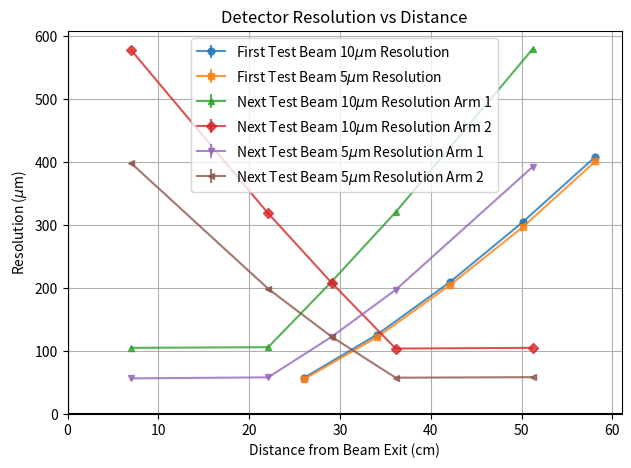
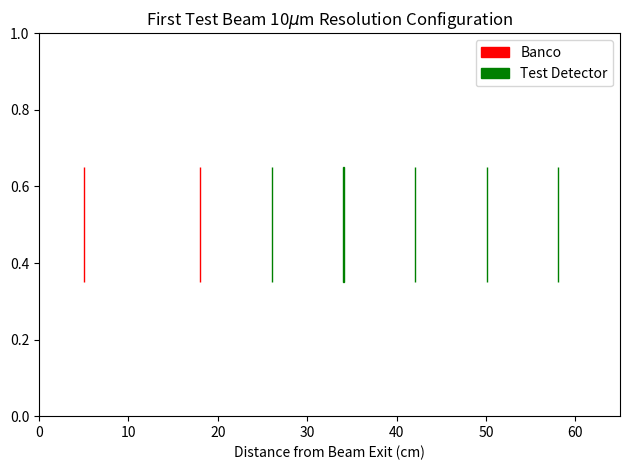
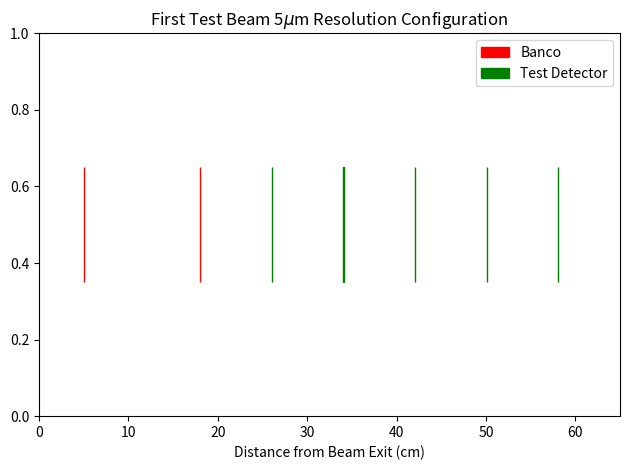
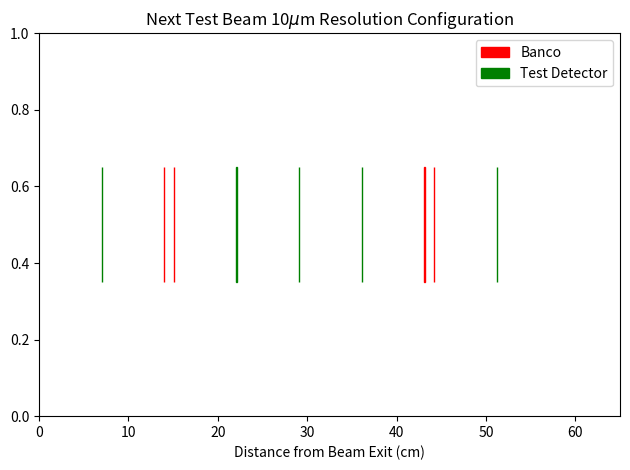
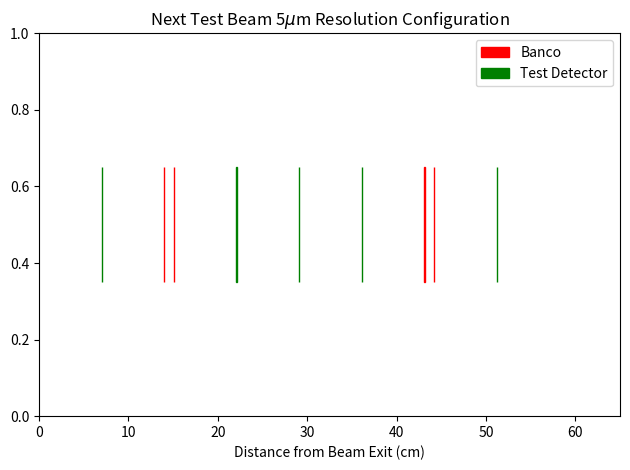
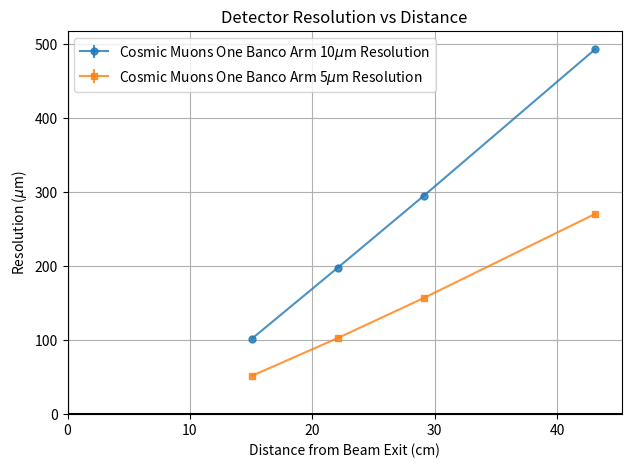
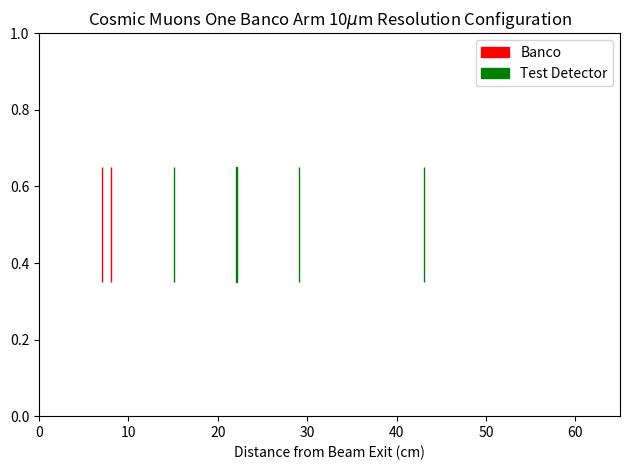
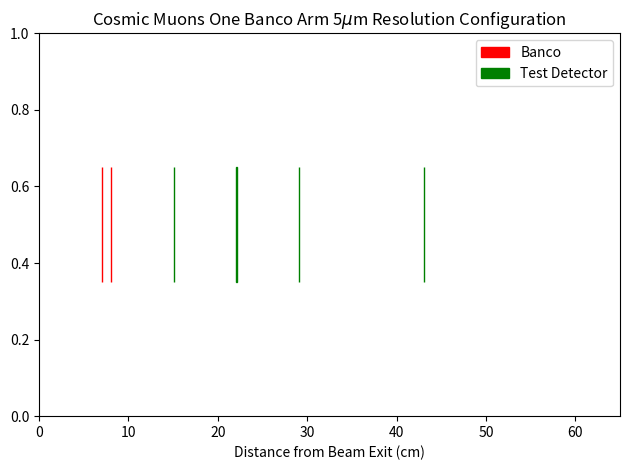

The script that saved these images, in order:
#!/usr/bin/env python3
# -*- coding: utf-8 -*-
"""
Created on May 22 19:32 2024
Created in PyCharm
Created as saclay_micromegas/multiple_scattering

@author: Dylan Neff, dn277127
"""

from copy import deepcopy
import numpy as np
import matplotlib.pyplot as plt
from matplotlib.patches import Rectangle
from scipy.optimize import curve_fit as cf

materials = {
    # 'material_name', {'radiation_length': g/cm^2, 'density': g/cm^3}
    'air': {'radiation_length': 36.62, 'density': 1.205 / 1000},
    'mylar': {'radiation_length': 39.95, 'density': 1.40},
    'copper': {'radiation_length': 137.3, 'density': 8.96},
    'kapton': {'radiation_length': 85.5, 'density': 1.42},
    'polypropylene': {'radiation_length': 78.5, 'density': 2.041},
    'argon': {'radiation_length': 19.55, 'density': 1.519 / 1000},
    'aluminum': {'radiation_length': 24.01, 'density': 2.699},
    # 'pcb': 18.8,
}

test_detector = [
    # {'material': material_name, 'thickness': thickness in cm},
    {'material': 'mylar', 'thickness': 5 / 10000},  # cm from microns
    {'material': 'steel', 'thickness': 18 * 0.4 / 10000},  # cm from microns, 40% filled
    {'material': 'steel', 'thickness': 18 * 0.4 / 10000},  # cm from microns, 40% filled twice?
    {'material': 'argon', 'thickness': 0.5},  # cm
    {'material': 'kapton', 'thickness': 50 / 10000},  # cm from microns
    {'material': 'copper', 'thickness': 15 / 10000},  # cm from microns
    {'material': 'kapton', 'thickness': 50 / 10000},  # cm from microns
    {'material': 'copper', 'thickness': 15 / 10000},  # cm from microns
    {'material': 'mylar', 'thickness': 5 / 10000},  # cm from microns
    # {'material': 'pcb', 'thickness': 0.5},  # cm  ???
]

test_detector_x0 = [
    # {'x0': fraction of radiation length},
    {'x0': 0.003, 'thickness': 150 / 10000},  # Ballpark
]

banco_arm_x0 = [
    {'x0': 0.003, 'thickness': 150 / 10000},  # Guess, same as test
]

test_det_air_gap = [
    {'material': 'air', 'thickness': 10},  # cm
]

banco_arm_air_gap = [
    {'material': 'air', 'thickness': 13},  # cm
]

init_air_gap = [
    {'material': 'air', 'thickness': 5},  # cm
]


def main():
    # initial_test()
    configuration_optimization()
    cosmic_muons()
    print('donzo')


def cosmic_muons():
    incident_energy = 2000  # MeV
    num_particles = 10000
    init_r = 200 / 10000  # cm from microns

    configurations = [
        {
            'name': r'Cosmic Muons One Banco Arm 10$\mu$m Resolution',
            'banco_res': 10 / 10000,  # um to cm
            'scattering_objects':
                [
                    {'material': 'air', 'thickness': 7, 'type': 'air'},  # cm
                    {'x0': 0.0001, 'thickness': 5 / 10000, 'type': 'banco'},  # Guess, same as test
                    {'x0': 0.003, 'thickness': 10.6 / 10, 'type': 'banco_seperator'},  # Guess, same as test
                    {'x0': 0.0001, 'thickness': 5 / 10000, 'type': 'banco'},  # Guess, same as test
                    {'material': 'air', 'thickness': 7, 'type': 'air'},  # cm
                    {'x0': 0.003, 'thickness': 1.58e-2, 'type': 'test_det'},  # Ballpark
                    {'material': 'air', 'thickness': 7, 'type': 'air'},  # cm
                    {'x0': 0.003, 'thickness': 1.58e-2, 'type': 'test_det'},  # Ballpark
                    {'material': 'air', 'thickness': 7, 'type': 'air'},  # cm
                    {'x0': 0.003, 'thickness': 1.58e-2, 'type': 'test_det'},  # Ballpark
                    {'material': 'air', 'thickness': 7, 'type': 'air'},  # cm
                    {'material': 'air', 'thickness': 7, 'type': 'air'},  # cm
                    {'x0': 0.003, 'thickness': 1.58e-2, 'type': 'test_det'},  # Ballpark
                ]
        },
        {
            'name': r'Cosmic Muons One Banco Arm 5$\mu$m Resolution',
            'banco_res': 5 / 10000,  # um to cm
            'scattering_objects':
                [
                    {'material': 'air', 'thickness': 7, 'type': 'air'},  # cm
                    {'x0': 0.0001, 'thickness': 5 / 10000, 'type': 'banco'},  # Guess, same as test
                    {'x0': 0.003, 'thickness': 10.6 / 10, 'type': 'banco_seperator'},  # Guess, same as test
                    {'x0': 0.0001, 'thickness': 5 / 10000, 'type': 'banco'},  # Guess, same as test
                    {'material': 'air', 'thickness': 7, 'type': 'air'},  # cm
                    {'x0': 0.003, 'thickness': 1.58e-2, 'type': 'test_det'},  # Ballpark
                    {'material': 'air', 'thickness': 7, 'type': 'air'},  # cm
                    {'x0': 0.003, 'thickness': 1.58e-2, 'type': 'test_det'},  # Ballpark
                    {'material': 'air', 'thickness': 7, 'type': 'air'},  # cm
                    {'x0': 0.003, 'thickness': 1.58e-2, 'type': 'test_det'},  # Ballpark
                    {'material': 'air', 'thickness': 7, 'type': 'air'},  # cm
                    {'material': 'air', 'thickness': 7, 'type': 'air'},  # cm
                    {'x0': 0.003, 'thickness': 1.58e-2, 'type': 'test_det'},  # Ballpark
                ]
        },
    ]
    marker_shapes = ['o', 's', '^', 'D', 'v', '<', '>', 'p', '*', 'h', 'H', '+', 'x', 'd', '|', '_']
    marker = iter(marker_shapes)

    fig, ax = plt.subplots(dpi=144)
    for configuration in configurations:
        # Generate gaussian random x and y displacements from init_r
        particles = gen_beam_particles(num_particles, init_r)
        banco_particles, test_det_particles = [], []
        for scattering_object in configuration['scattering_objects']:
            if 'scatter' in configuration and configuration['scatter'] is False:
                scattering_object['x0'] = 0
            particles = scatter_object(incident_energy, scattering_object, particles)
            if scattering_object['type'] == 'banco':
                banco_particles.append(deepcopy(particles))
            elif scattering_object['type'] == 'test_det':
                test_det_particles.append(deepcopy(particles))

        banco_res = configuration['banco_res'] if 'banco_res' in configuration else 0
        banco_tracks = calc_banco_tracks(*deepcopy(banco_particles)[:2], resolution=banco_res)
        banco_tracks2 = None
        if len(banco_particles) == 4:
            banco_tracks2 = calc_banco_tracks(*deepcopy(banco_particles)[2:], resolution=banco_res)
        if 'banco_max_angle' in configuration:
            plot_banco_angles(banco_tracks)
            straight_mask = select_straight_tracks(banco_tracks, configuration['banco_max_angle'])
        else:
            straight_mask = None
        banco_track_sets = [banco_tracks] if banco_tracks2 is None else [banco_tracks, banco_tracks2]
        for banco_tracks_i_num, banco_tracks_i in enumerate(banco_track_sets):
            distances, sigmas, sigma_errs = [], [], []
            for det_i, det_particles in enumerate(test_det_particles):
                x_res, y_res = calc_det_residuals(det_particles, banco_tracks_i)
                if straight_mask is not None:
                    x_res, y_res = x_res[straight_mask], y_res[straight_mask]
                popt_x, pcov_x, x_hist, x_bin_centers = fit_residuals(x_res * 10)
                sigma_x, sigma_x_err = abs(popt_x[2]), np.sqrt(np.diag(pcov_x)[2])
                distances.append(det_particles['z'])
                sigmas.append(sigma_x * 1000)
                sigma_errs.append(sigma_x_err)
                # plot_res_xy_hists(x_res, y_res, f'Detector {det_i + 1} Residuals')
            lab = configuration["name"]
            lab = lab + f' Arm {banco_tracks_i_num + 1}' if len(banco_track_sets) > 1 else lab
            ax.errorbar(distances, sigmas, yerr=sigma_errs, alpha=0.8, marker=next(marker), label=lab, markersize=5)
            plot_config_diagram(configuration)
    ax.set_title('Detector Resolution vs Distance')
    ax.set_xlabel('Distance from Beam Exit (cm)')
    ax.set_ylabel(r'Resolution ($\mu$m)')
    ax.grid()
    ax.axhline(0, color='black')
    ax.axvline(0, color='black')
    ax.set_ylim(bottom=0)
    ax.set_xlim(left=0)
    ax.legend()
    fig.tight_layout()
    plt.show()


def configuration_optimization():
    incident_energy = 880  # MeV
    num_particles = 10000
    init_r = 200 / 10000  # cm from microns

    configurations = [
        # {
        #     'name': 'banco_first',
        #     'banco_res': 0,
        #     'scattering_objects':
        #         [
        #             {'material': 'air', 'thickness': 5, 'type': 'air'},  # cm
        #             {'x0': 0.003, 'thickness': 150 / 10000, 'type': 'banco'},  # Guess, same as test
        #             {'material': 'air', 'thickness': 13, 'type': 'air'},  # cm
        #             {'x0': 0.003, 'thickness': 150 / 10000, 'type': 'banco'},  # Guess, same as test
        #             {'material': 'air', 'thickness': 10, 'type': 'air'},  # cm
        #             {'x0': 0.003, 'thickness': 1.58e-2, 'type': 'test_det'},  # Ballpark
        #             {'material': 'air', 'thickness': 10, 'type': 'air'},  # cm
        #             {'x0': 0.003, 'thickness': 1.58e-2, 'type': 'test_det'},  # Ballpark
        #             {'material': 'air', 'thickness': 10, 'type': 'air'},  # cm
        #             {'x0': 0.003, 'thickness': 1.58e-2, 'type': 'test_det'},  # Ballpark
        #             {'material': 'air', 'thickness': 10, 'type': 'air'},  # cm
        #             {'x0': 0.003, 'thickness': 1.58e-2, 'type': 'test_det'},  # Ballpark
        #             {'material': 'air', 'thickness': 10, 'type': 'air'},  # cm
        #             {'x0': 0.003, 'thickness': 1.58e-2, 'type': 'test_det'},  # Ballpark
        #         ]
        # },
        {
            'name': r'First Test Beam 10$\mu$m Resolution',
            'banco_res': 10 / 10000,  # um to cm
            'scattering_objects':
                [
                    {'material': 'air', 'thickness': 5, 'type': 'air'},  # cm
                    {'x0': 0.003, 'thickness': 150 / 10000, 'type': 'banco'},  # Guess, same as test
                    {'material': 'air', 'thickness': 13, 'type': 'air'},  # cm
                    {'x0': 0.003, 'thickness': 150 / 10000, 'type': 'banco'},  # Guess, same as test
                    {'material': 'air', 'thickness': 8, 'type': 'air'},  # cm
                    {'x0': 0.003, 'thickness': 1.58e-2, 'type': 'test_det'},  # Ballpark
                    {'material': 'air', 'thickness': 8, 'type': 'air'},  # cm
                    {'x0': 0.003, 'thickness': 1.58e-2, 'type': 'test_det'},  # Ballpark
                    {'material': 'air', 'thickness': 8, 'type': 'air'},  # cm
                    {'x0': 0.003, 'thickness': 1.58e-2, 'type': 'test_det'},  # Ballpark
                    {'material': 'air', 'thickness': 8, 'type': 'air'},  # cm
                    {'x0': 0.003, 'thickness': 1.58e-2, 'type': 'test_det'},  # Ballpark
                    {'material': 'air', 'thickness': 8, 'type': 'air'},  # cm
                    {'x0': 0.003, 'thickness': 1.58e-2, 'type': 'test_det'},  # Ballpark
                ]
        },
        {
            'name': r'First Test Beam 5$\mu$m Resolution',
            'banco_res': 5 / 10000,  # um to cm
            'scattering_objects':
                [
                    {'material': 'air', 'thickness': 5, 'type': 'air'},  # cm
                    {'x0': 0.003, 'thickness': 150 / 10000, 'type': 'banco'},  # Guess, same as test
                    {'material': 'air', 'thickness': 13, 'type': 'air'},  # cm
                    {'x0': 0.003, 'thickness': 150 / 10000, 'type': 'banco'},  # Guess, same as test
                    {'material': 'air', 'thickness': 8, 'type': 'air'},  # cm
                    {'x0': 0.003, 'thickness': 1.58e-2, 'type': 'test_det'},  # Ballpark
                    {'material': 'air', 'thickness': 8, 'type': 'air'},  # cm
                    {'x0': 0.003, 'thickness': 1.58e-2, 'type': 'test_det'},  # Ballpark
                    {'material': 'air', 'thickness': 8, 'type': 'air'},  # cm
                    {'x0': 0.003, 'thickness': 1.58e-2, 'type': 'test_det'},  # Ballpark
                    {'material': 'air', 'thickness': 8, 'type': 'air'},  # cm
                    {'x0': 0.003, 'thickness': 1.58e-2, 'type': 'test_det'},  # Ballpark
                    {'material': 'air', 'thickness': 8, 'type': 'air'},  # cm
                    {'x0': 0.003, 'thickness': 1.58e-2, 'type': 'test_det'},  # Ballpark
                ]
        },
        # {
        #     'name': 'banco_first_10um_no_scatter',
        #     'banco_res': 10 / 10000,  # um to cm
        #     'scatter': False,  # Turn off scattering if False
        #     'scattering_objects':
        #         [
        #             {'material': 'air', 'thickness': 5, 'type': 'air'},  # cm
        #             {'x0': 0.003, 'thickness': 150 / 10000, 'type': 'banco'},  # Guess, same as test
        #             {'material': 'air', 'thickness': 13, 'type': 'air'},  # cm
        #             {'x0': 0.003, 'thickness': 150 / 10000, 'type': 'banco'},  # Guess, same as test
        #             {'material': 'air', 'thickness': 10, 'type': 'air'},  # cm
        #             {'x0': 0.003, 'thickness': 1.58e-2, 'type': 'test_det'},  # Ballpark
        #             {'material': 'air', 'thickness': 10, 'type': 'air'},  # cm
        #             {'x0': 0.003, 'thickness': 1.58e-2, 'type': 'test_det'},  # Ballpark
        #             {'material': 'air', 'thickness': 10, 'type': 'air'},  # cm
        #             {'x0': 0.003, 'thickness': 1.58e-2, 'type': 'test_det'},  # Ballpark
        #             {'material': 'air', 'thickness': 10, 'type': 'air'},  # cm
        #             {'x0': 0.003, 'thickness': 1.58e-2, 'type': 'test_det'},  # Ballpark
        #             {'material': 'air', 'thickness': 10, 'type': 'air'},  # cm
        #             {'x0': 0.003, 'thickness': 1.58e-2, 'type': 'test_det'},  # Ballpark
        #         ]
        # },
        # {
        #     'name': 'banco_edges',
        #     'scattering_objects':
        #         [
        #             {'material': 'air', 'thickness': 5, 'type': 'air'},  # cm
        #             {'x0': 0.003, 'thickness': 150 / 10000, 'type': 'banco'},  # Guess, same as test
        #             {'material': 'air', 'thickness': 10, 'type': 'air'},  # cm
        #             {'x0': 0.003, 'thickness': 1.58e-2, 'type': 'test_det'},  # Ballpark
        #             {'material': 'air', 'thickness': 10, 'type': 'air'},  # cm
        #             {'x0': 0.003, 'thickness': 1.58e-2, 'type': 'test_det'},  # Ballpark
        #             {'material': 'air', 'thickness': 10, 'type': 'air'},  # cm
        #             {'x0': 0.003, 'thickness': 1.58e-2, 'type': 'test_det'},  # Ballpark
        #             {'material': 'air', 'thickness': 10, 'type': 'air'},  # cm
        #             {'x0': 0.003, 'thickness': 1.58e-2, 'type': 'test_det'},  # Ballpark
        #             {'material': 'air', 'thickness': 10, 'type': 'air'},  # cm
        #             {'x0': 0.003, 'thickness': 1.58e-2, 'type': 'test_det'},  # Ballpark
        #             {'material': 'air', 'thickness': 10, 'type': 'air'},  # cm
        #             {'x0': 0.003, 'thickness': 150 / 10000, 'type': 'banco'},  # Guess, same as test
        #         ]
        # },
        # {
        #     'name': 'banco_edges_straight_0.001_degree',
        #     'banco_max_angle': 0.001,  # Degrees
        #     'scattering_objects':
        #         [
        #             {'material': 'air', 'thickness': 5, 'type': 'air'},  # cm
        #             {'x0': 0.003, 'thickness': 150 / 10000, 'type': 'banco'},  # Guess, same as test
        #             {'material': 'air', 'thickness': 10, 'type': 'air'},  # cm
        #             {'x0': 0.003, 'thickness': 1.58e-2, 'type': 'test_det'},  # Ballpark
        #             {'material': 'air', 'thickness': 10, 'type': 'air'},  # cm
        #             {'x0': 0.003, 'thickness': 1.58e-2, 'type': 'test_det'},  # Ballpark
        #             {'material': 'air', 'thickness': 10, 'type': 'air'},  # cm
        #             {'x0': 0.003, 'thickness': 1.58e-2, 'type': 'test_det'},  # Ballpark
        #             {'material': 'air', 'thickness': 10, 'type': 'air'},  # cm
        #             {'x0': 0.003, 'thickness': 1.58e-2, 'type': 'test_det'},  # Ballpark
        #             {'material': 'air', 'thickness': 10, 'type': 'air'},  # cm
        #             {'x0': 0.003, 'thickness': 1.58e-2, 'type': 'test_det'},  # Ballpark
        #             {'material': 'air', 'thickness': 10, 'type': 'air'},  # cm
        #             {'x0': 0.003, 'thickness': 150 / 10000, 'type': 'banco'},  # Guess, same as test
        #         ]
        # },
        # {
        #     'name': 'banco_edges_straight_0.0002_degree',
        #     'banco_max_angle': 0.0002,  # Degrees
        #     'scattering_objects':
        #         [
        #             {'material': 'air', 'thickness': 5, 'type': 'air'},  # cm
        #             {'x0': 0.003, 'thickness': 150 / 10000, 'type': 'banco'},  # Guess, same as test
        #             {'material': 'air', 'thickness': 10, 'type': 'air'},  # cm
        #             {'x0': 0.003, 'thickness': 1.58e-2, 'type': 'test_det'},  # Ballpark
        #             {'material': 'air', 'thickness': 10, 'type': 'air'},  # cm
        #             {'x0': 0.003, 'thickness': 1.58e-2, 'type': 'test_det'},  # Ballpark
        #             {'material': 'air', 'thickness': 10, 'type': 'air'},  # cm
        #             {'x0': 0.003, 'thickness': 1.58e-2, 'type': 'test_det'},  # Ballpark
        #             {'material': 'air', 'thickness': 10, 'type': 'air'},  # cm
        #             {'x0': 0.003, 'thickness': 1.58e-2, 'type': 'test_det'},  # Ballpark
        #             {'material': 'air', 'thickness': 10, 'type': 'air'},  # cm
        #             {'x0': 0.003, 'thickness': 1.58e-2, 'type': 'test_det'},  # Ballpark
        #             {'material': 'air', 'thickness': 10, 'type': 'air'},  # cm
        #             {'x0': 0.003, 'thickness': 150 / 10000, 'type': 'banco'},  # Guess, same as test
        #         ]
        # },
        {
            'name': r'Next Test Beam 10$\mu$m Resolution',
            'banco_res': 10 / 10000,  # um to cm
            'scattering_objects':
                [
                    {'material': 'air', 'thickness': 7, 'type': 'air'},  # cm
                    {'x0': 0.003, 'thickness': 1.58e-2, 'type': 'test_det'},  # Ballpark
                    {'material': 'air', 'thickness': 7, 'type': 'air'},  # cm
                    {'x0': 0.0001, 'thickness': 5 / 10000, 'type': 'banco'},  # Guess, same as test
                    {'x0': 0.003, 'thickness': 10.6 / 10, 'type': 'banco_seperator'},  # Guess, same as test
                    {'x0': 0.0001, 'thickness': 5 / 10000, 'type': 'banco'},  # Guess, same as test
                    {'material': 'air', 'thickness': 7, 'type': 'air'},  # cm
                    {'x0': 0.003, 'thickness': 1.58e-2, 'type': 'test_det'},  # Ballpark
                    {'material': 'air', 'thickness': 7, 'type': 'air'},  # cm
                    {'x0': 0.003, 'thickness': 1.58e-2, 'type': 'test_det'},  # Ballpark
                    {'material': 'air', 'thickness': 7, 'type': 'air'},  # cm
                    {'x0': 0.003, 'thickness': 1.58e-2, 'type': 'test_det'},  # Ballpark
                    {'material': 'air', 'thickness': 7, 'type': 'air'},  # cm
                    {'x0': 0.0001, 'thickness': 5 / 10000, 'type': 'banco'},  # Guess, same as test
                    {'x0': 0.003, 'thickness': 10.6 / 10, 'type': 'banco_seperator'},  # Guess, same as test
                    {'x0': 0.0001, 'thickness': 5 / 10000, 'type': 'banco'},  # Guess, same as test
                    {'material': 'air', 'thickness': 7, 'type': 'air'},  # cm
                    {'x0': 0.003, 'thickness': 1.58e-2, 'type': 'test_det'},  # Ballpark
                ]
        },
        {
            'name': r'Next Test Beam 5$\mu$m Resolution',
            'banco_res': 5 / 10000,  # um to cm
            'scattering_objects':
                [
                    {'material': 'air', 'thickness': 7, 'type': 'air'},  # cm
                    {'x0': 0.003, 'thickness': 1.58e-2, 'type': 'test_det'},  # Ballpark
                    {'material': 'air', 'thickness': 7, 'type': 'air'},  # cm
                    {'x0': 0.0001, 'thickness': 5 / 10000, 'type': 'banco'},  # Guess, same as test
                    {'x0': 0.003, 'thickness': 10.6 / 10, 'type': 'banco_seperator'},  # Guess, same as test
                    {'x0': 0.0001, 'thickness': 5 / 10000, 'type': 'banco'},  # Guess, same as test
                    {'material': 'air', 'thickness': 7, 'type': 'air'},  # cm
                    {'x0': 0.003, 'thickness': 1.58e-2, 'type': 'test_det'},  # Ballpark
                    {'material': 'air', 'thickness': 7, 'type': 'air'},  # cm
                    {'x0': 0.003, 'thickness': 1.58e-2, 'type': 'test_det'},  # Ballpark
                    {'material': 'air', 'thickness': 7, 'type': 'air'},  # cm
                    {'x0': 0.003, 'thickness': 1.58e-2, 'type': 'test_det'},  # Ballpark
                    {'material': 'air', 'thickness': 7, 'type': 'air'},  # cm
                    {'x0': 0.0001, 'thickness': 5 / 10000, 'type': 'banco'},  # Guess, same as test
                    {'x0': 0.003, 'thickness': 10.6 / 10, 'type': 'banco_seperator'},  # Guess, same as test
                    {'x0': 0.0001, 'thickness': 5 / 10000, 'type': 'banco'},  # Guess, same as test
                    {'material': 'air', 'thickness': 7, 'type': 'air'},  # cm
                    {'x0': 0.003, 'thickness': 1.58e-2, 'type': 'test_det'},  # Ballpark
                ]
        },
        # {
        #     'name': 'banco_edge_sandwich',
        #     'scattering_objects':
        #         [
        #             {'material': 'air', 'thickness': 5, 'type': 'air'},  # cm
        #             {'x0': 0.003, 'thickness': 1.58e-2, 'type': 'test_det'},  # Ballpark
        #             {'material': 'air', 'thickness': 10, 'type': 'air'},  # cm
        #             {'x0': 0.003, 'thickness': 150 / 10000, 'type': 'banco'},  # Guess, same as test
        #             {'material': 'air', 'thickness': 10, 'type': 'air'},  # cm
        #             {'x0': 0.003, 'thickness': 1.58e-2, 'type': 'test_det'},  # Ballpark
        #             {'material': 'air', 'thickness': 10, 'type': 'air'},  # cm
        #             {'x0': 0.003, 'thickness': 1.58e-2, 'type': 'test_det'},  # Ballpark
        #             {'material': 'air', 'thickness': 10, 'type': 'air'},  # cm
        #             {'x0': 0.003, 'thickness': 1.58e-2, 'type': 'test_det'},  # Ballpark
        #             {'material': 'air', 'thickness': 10, 'type': 'air'},  # cm
        #             {'x0': 0.003, 'thickness': 150 / 10000, 'type': 'banco'},  # Guess, same as test
        #             {'material': 'air', 'thickness': 10, 'type': 'air'},  # cm
        #             {'x0': 0.003, 'thickness': 1.58e-2, 'type': 'test_det'},  # Ballpark
        #         ]
        # },
        # {
        #     'name': 'banco_second_sandwich',
        #     'scattering_objects':
        #         [
        #             {'material': 'air', 'thickness': 5, 'type': 'air'},  # cm
        #             {'x0': 0.003, 'thickness': 1.58e-2, 'type': 'test_det'},  # Ballpark
        #             {'material': 'air', 'thickness': 10, 'type': 'air'},  # cm
        #             {'x0': 0.003, 'thickness': 150 / 10000, 'type': 'banco'},  # Guess, same as test
        #             {'material': 'air', 'thickness': 10, 'type': 'air'},  # cm
        #             {'x0': 0.003, 'thickness': 1.58e-2, 'type': 'test_det'},  # Ballpark
        #             {'material': 'air', 'thickness': 10, 'type': 'air'},  # cm
        #             {'x0': 0.003, 'thickness': 150 / 10000, 'type': 'banco'},  # Guess, same as test
        #             {'material': 'air', 'thickness': 10, 'type': 'air'},  # cm
        #             {'x0': 0.003, 'thickness': 1.58e-2, 'type': 'test_det'},  # Ballpark
        #             {'material': 'air', 'thickness': 10, 'type': 'air'},  # cm
        #             {'x0': 0.003, 'thickness': 1.58e-2, 'type': 'test_det'},  # Ballpark
        #             {'material': 'air', 'thickness': 10, 'type': 'air'},  # cm
        #             {'x0': 0.003, 'thickness': 1.58e-2, 'type': 'test_det'},  # Ballpark
        #         ]
        # }
    ]
    marker_shapes = ['o', 's', '^', 'D', 'v', '<', '>', 'p', '*', 'h', 'H', '+', 'x', 'd', '|', '_']
    marker = iter(marker_shapes)

    fig, ax = plt.subplots(dpi=144)
    for configuration in configurations:
        # Generate gaussian random x and y displacements from init_r
        particles = gen_beam_particles(num_particles, init_r)
        banco_particles, test_det_particles = [], []
        for scattering_object in configuration['scattering_objects']:
            if 'scatter' in configuration and configuration['scatter'] is False:
                scattering_object['x0'] = 0
            particles = scatter_object(incident_energy, scattering_object, particles)
            if scattering_object['type'] == 'banco':
                banco_particles.append(deepcopy(particles))
            elif scattering_object['type'] == 'test_det':
                test_det_particles.append(deepcopy(particles))

        banco_res = configuration['banco_res'] if 'banco_res' in configuration else 0
        banco_tracks = calc_banco_tracks(*deepcopy(banco_particles)[:2], resolution=banco_res)
        banco_tracks2 = None
        if len(banco_particles) == 4:
            banco_tracks2 = calc_banco_tracks(*deepcopy(banco_particles)[2:], resolution=banco_res)
        if 'banco_max_angle' in configuration:
            plot_banco_angles(banco_tracks)
            straight_mask = select_straight_tracks(banco_tracks, configuration['banco_max_angle'])
        else:
            straight_mask = None
        banco_track_sets = [banco_tracks] if banco_tracks2 is None else [banco_tracks, banco_tracks2]
        for banco_tracks_i_num, banco_tracks_i in enumerate(banco_track_sets):
            distances, sigmas, sigma_errs = [], [], []
            for det_i, det_particles in enumerate(test_det_particles):
                x_res, y_res = calc_det_residuals(det_particles, banco_tracks_i)
                if straight_mask is not None:
                    x_res, y_res = x_res[straight_mask], y_res[straight_mask]
                popt_x, pcov_x, x_hist, x_bin_centers = fit_residuals(x_res * 10)
                sigma_x, sigma_x_err = abs(popt_x[2]), np.sqrt(np.diag(pcov_x)[2])
                distances.append(det_particles['z'])
                sigmas.append(sigma_x * 1000)
                sigma_errs.append(sigma_x_err)
                # plot_res_xy_hists(x_res, y_res, f'Detector {det_i + 1} Residuals')
            lab = configuration["name"]
            lab = lab + f' Arm {banco_tracks_i_num + 1}' if len(banco_track_sets) > 1 else lab
            ax.errorbar(distances, sigmas, yerr=sigma_errs, alpha=0.8, marker=next(marker), label=lab, markersize=5)
            plot_config_diagram(configuration)
    ax.set_title('Detector Resolution vs Distance')
    ax.set_xlabel('Distance from Beam Exit (cm)')
    ax.set_ylabel(r'Resolution ($\mu$m)')
    ax.grid()
    ax.axhline(0, color='black')
    ax.axvline(0, color='black')
    ax.set_ylim(bottom=0)
    ax.set_xlim(left=0)
    ax.legend()
    fig.tight_layout()
    plt.show()


def initial_test():
    n_test_detectors = 3
    incident_energy = 880  # MeV
    num_particles = 1000
    init_r = 200 / 10000  # cm from microns

    print(f'Air gap x0: {calc_x0_percent(test_det_air_gap[0]["thickness"], materials["air"]["radiation_length"], materials["air"]["density"]) * 100:.2f}%')

    # Generate gaussian random x and y displacements from init_r
    particles = gen_beam_particles(num_particles, init_r)
    plot_particles(particles, 'Initial')

    print(f'Particle 0: {particles["x"][0]}, {particles["y"][0]}')
    particles = scatter_object(incident_energy, init_air_gap, particles)

    banco_arm1_particles = deepcopy(particles)
    particles = scatter_object(incident_energy, banco_arm_x0, particles)
    particles = scatter_object(incident_energy, banco_arm_air_gap, particles)
    banco_arm2_particles = deepcopy(particles)
    particles = scatter_object(incident_energy, banco_arm_x0, particles)

    det_particles = []
    for det_i in range(n_test_detectors):
        particles = scatter_object(incident_energy, test_det_air_gap, particles)
        # plot_particles(particles, f'Hitting Detector #{det_i + 1}')
        det_particles.append(deepcopy(particles))
        print(f'Particle 0: {particles["x"][0]}, {particles["y"][0]}')
        particles = scatter_object(incident_energy, test_detector_x0, particles)

    banco_tracks = calc_banco_tracks(banco_arm1_particles, banco_arm2_particles)

    for det_i in range(n_test_detectors):
        print(f'Det {det_i} Particle 0 pos: {det_particles[det_i]["x"][0]}, {det_particles[det_i]["y"][0]}')
        x_res, y_res = calc_det_residuals(det_particles[det_i], banco_tracks)
        print(f'Det {det_i} Particle 0 Residual: {x_res[0]}, {y_res[0]}')
        # plot_res_r(x_res, y_res, f'Detector {det_i + 1} Residuals')
        plot_res_xy_hists(x_res, y_res, f'Detector {det_i + 1} Residuals')

    plt.show()


def gen_beam_particles(num_particles, init_r):
    # Generate gaussian random x and y displacements from init_r
    x = np.random.normal(loc=0, scale=init_r, size=num_particles)
    y = np.random.normal(loc=0, scale=init_r, size=num_particles)
    angles_x, angles_y = np.zeros(num_particles), np.zeros(num_particles)
    particles = {'x': x, 'y': y, 'angles_x': angles_x, 'angles_y': angles_y, 'z': 0}
    return particles


def scatter_object(energy, scattering_object, particles):
    if isinstance(scattering_object, dict):
        scattering_object = [scattering_object]
    for material in scattering_object:
        if 'x0' in material and material['x0'] is not None:
            if material['x0'] <= 0:
                angles, dxys = np.zeros((2, len(particles['x']))), np.zeros((2, len(particles['x'])))
            else:
                angles, dxys = simulate_electron_scattering(energy, material['x0'], material['thickness'], None,
                                                            len(particles['x']))
        else:
            angles, dxys = simulate_electron_scattering(energy, None, material['thickness'], material['material'],
                                                        len(particles['x']))
        particles['x'] += dxys[0] + np.tan(particles['angles_x']) * material['thickness']
        particles['y'] += dxys[1] + np.tan(particles['angles_y']) * material['thickness']
        particles['z'] += material['thickness']
        particles['angles_x'] += angles[0]
        particles['angles_y'] += angles[1]
    return particles


def simulate_electron_scattering(energy, x0=None, thickness=None, material=None, num_particles=1000):
    # Constants
    m = 0.511  # MeV/c^2
    e = -1.0  # Elementary charge
    p = calc_momentum(energy, m)
    b = calc_beta(energy, m)

    # Convert thickness to radiation lengths
    if x0 is None:
        # Material properties (e.g., aluminum)
        radiation_length = materials[material]['radiation_length']  # Radiation length in cm
        density = materials[material]['density']  # Density in g/cm^3

        t_rad_lens = calc_x0_percent(thickness, radiation_length, density)
    else:
        t_rad_lens = x0

    # Calculate standard deviation of scattering angle using Highland formula
    theta_0 = (13.6 / (b * p)) * abs(e) * np.sqrt(t_rad_lens) * (1 + 0.038 * np.log(t_rad_lens * e ** 2 / b ** 2))

    # Simulate scattering angles
    z1_x = np.random.normal(loc=0, scale=1, size=num_particles)
    z2_x = np.random.normal(loc=0, scale=1, size=num_particles)
    z1_y = np.random.normal(loc=0, scale=1, size=num_particles)
    z2_y = np.random.normal(loc=0, scale=1, size=num_particles)

    t, o = thickness, theta_0

    x_plane = t * o * (z1_x / np.sqrt(12) + z2_x / 2)
    y_plane = t * o * (z1_y / np.sqrt(12) + z2_y / 2)
    theta_x_plane = z2_x * o
    theta_y_plane = z2_y * o

    # Simulate energy loss (not included in this simplified model)

    # Return scattering angles and displacements
    return np.array([theta_x_plane, theta_y_plane]), np.array([x_plane, y_plane])


def plot_particles(particles, title=''):
    fig, ax = plt.subplots()
    ax.scatter(particles['x'], particles['y'])
    ax.set_title(title)
    ax.set_xlabel('x (cm)')
    ax.set_ylabel('y (cm)')


def plot_res_r(x_res, y_res, title=''):
    r_res = np.sqrt(x_res ** 2 + y_res ** 2)
    fig, ax = plt.subplots()
    ax.hist(r_res, bins=50)
    ax.set_title(title)
    ax.set_xlabel('r residual (cm)')
    ax.set_ylabel('Tracks')


def plot_res_xy_hists(x_res, y_res, title=''):
    x_res *= 10
    y_res *= 10
    popt_x, pcov_x, x_hist, x_bin_centers = fit_residuals(x_res)
    popt_y, pcov_y, y_hist, y_bin_centers = fit_residuals(y_res)
    # x_hist, x_bins = np.histogram(x_res, bins=50)
    # x_bin_centers = (x_bins[:-1] + x_bins[1:]) / 2
    # y_hist, y_bins = np.histogram(y_res, bins=50)
    # y_bin_centers = (y_bins[:-1] + y_bins[1:]) / 2
    # popt_x, pcov_x = cf(gauss, x_bin_centers, x_hist, p0=[1, 1, 1])
    # popt_y, pcov_y = cf(gauss, y_bin_centers, y_hist, p0=[1, 1, 1])
    fig, ax = plt.subplots()
    # ax.hist(x_res, bins=50, alpha=0.5, color='r', label='x')
    x_bin_width, y_bin_width = x_bin_centers[1] - x_bin_centers[0], y_bin_centers[1] - y_bin_centers[0]
    ax.bar(x_bin_centers, x_hist, width=x_bin_width, alpha=0.5, color='r', align='center', label='x')
    x_plt_points = np.linspace(min(x_res), max(x_res), 100)
    ax.plot(x_plt_points, gauss(x_plt_points, *popt_x), 'r-')
    # ax.hist(y_res, bins=50, alpha=0.5, color='g', label='y')
    ax.bar(y_bin_centers, y_hist, width=y_bin_width, alpha=0.5, color='g', align='center', label='y')
    ax.plot(x_plt_points, gauss(x_plt_points, *popt_y), 'g-')
    ax.set_title(title)
    ax.set_xlabel('Residual (mm)')
    ax.set_ylabel('Number of Tracks')
    ax.annotate(fr'$\sigma_x$: {abs(popt_x[2]):.2f} mm', xy=(0.05, 0.9), xycoords='axes fraction', color='r')
    ax.annotate(fr'$\sigma_y$: {abs(popt_y[2]):.2f} mm', xy=(0.05, 0.85), xycoords='axes fraction', color='g')
    ax.legend()


def plot_banco_angles(banco_tracks):
    x0, y0, z0, x_slope, y_slope, dz = banco_tracks
    angles = calc_angles(x_slope, y_slope, dz)
    fig, ax = plt.subplots()
    ax.hist(angles, bins=50)


def plot_config_diagram(configuration):
    """
    Plot a diagram of the configuration, with the beam exit at x=0 adn each material represented by a vertical box
    with the x width corresponding to the thickness. Make air white (skip it), banco red, and test_det green.
    :param configuration:
    :return:
    """
    fig, ax = plt.subplots()
    z = 0
    color_map = {'banco': 'red', 'banco_seperator': 'black', 'test_det': 'green'}
    name_map = {'banco': 'Banco', 'banco_seperator': 'Banco Seperator', 'test_det': 'Test Detector'}
    print(f'Configuration: {configuration["name"]}')
    for material in configuration['scattering_objects']:
        dz = material['thickness']
        if material['type'] != 'air' and material['type'] != 'banco_seperator':
            ax.add_patch(Rectangle((z, 0.35), dz, 0.3, color=color_map[material['type']]))
        print(f'{material["type"]} at z={z} with thickness {material["thickness"]}')
        z += dz
    for material, color in color_map.items():
        if material == 'banco_seperator':
            continue
        ax.add_patch(Rectangle((0, 0), 0, 0, color=color, label=name_map[material]))
    ax.legend()
    ax.set_title(f'{configuration["name"]} Configuration')
    ax.set_xlabel('Distance from Beam Exit (cm)')
    ax.set_xlim(left=0, right=65)
    ax.set_ylim(bottom=0, top=1)
    fig.tight_layout()


def calc_banco_tracks(particles1, particles2, resolution=0):
    # Calculate tracks of particles from banco arm 1 to banco arm 2
    x0, y0, z0 = particles1['x'], particles1['y'], particles1['z']
    x1, y1, z1 = particles2['x'], particles2['y'], particles2['z']
    if resolution > 0:
        x0, y0 = np.random.normal(loc=x0, scale=resolution), np.random.normal(loc=y0, scale=resolution)
        x1, y1 = np.random.normal(loc=x1, scale=resolution), np.random.normal(loc=y1, scale=resolution)
    dx, dy, dz = x1 - x0, y1 - y0, z1 - z0
    x_slope, y_slope = dx / dz, dy / dz
    return x0, y0, z0, x_slope, y_slope, dz


def select_straight_tracks(banco_tracks, max_angle=0.1):
    x0, y0, z0, x_slope, y_slope, dz = banco_tracks
    angles = calc_angles(x_slope, y_slope, dz)
    return angles < max_angle


def calc_angles(x_slope, y_slope, dz):
    r_slope = np.sqrt(x_slope ** 2 + y_slope ** 2)
    angles = np.rad2deg(np.arctan(r_slope / dz))
    return angles


def calc_det_residuals(det_particles, banco_tracks):
    x0, y0, z0, x_slope, y_slope, dz = banco_tracks
    x, y = det_particles['x'], det_particles['y']
    x_res, y_res = x - (x0 + x_slope * (det_particles['z'] - z0)), y - (y0 + y_slope * (det_particles['z'] - z0))
    return x_res, y_res


def fit_residuals(residuals, bins=50):
    hist, bins = np.histogram(residuals, bins=bins)
    bin_centers = (bins[:-1] + bins[1:]) / 2
    try:
        p0 = [max(hist) * 0.9, np.mean(residuals), np.std(residuals)]
        popt, pcov = cf(gauss, bin_centers, hist, p0=p0)
    except:
        print(f'Residual fit failed!')
        popt, pcov = [0, 0, 0], [[0, 0, 0], [0, 0, 0], [0, 0, 0]]
    return popt, pcov, hist, bin_centers


def calc_beta(energy, mass):
    return np.sqrt(1 - (mass / energy) ** 2)


def calc_momentum(energy, mass):
    return energy * calc_beta(energy, mass)


def calc_x0_percent(thickness, radiation_length, density):
    return thickness / radiation_length * density


def gauss(x, a, b, c):
    return a * np.exp(-(x - b) ** 2 / (2 * c ** 2))


if __name__ == '__main__':
    main()
